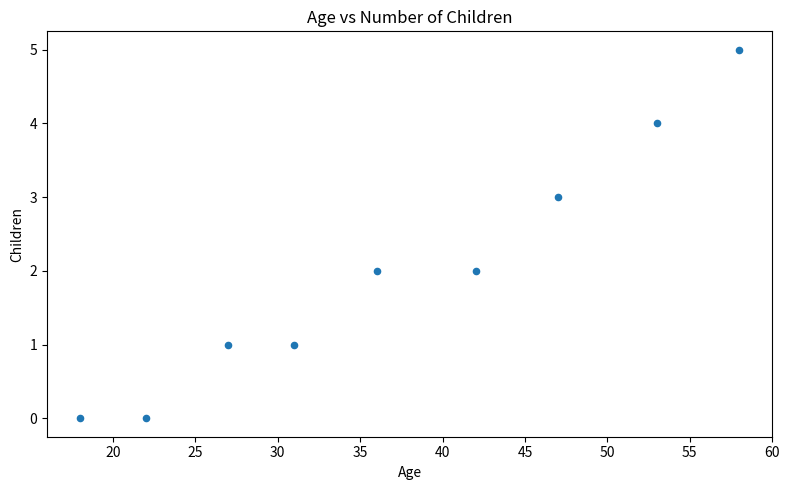

The script that saved this image: (Note: this script raises an exception after producing the figure.)
from pathlib import Path

import matplotlib

matplotlib.use("Agg")
import pandas as pd


def build_plot():
    df = pd.DataFrame(
        {
            "Age": [18, 22, 27, 31, 36, 42, 47, 53, 58],
            "Children": [0, 0, 1, 1, 2, 2, 3, 4, 5],
        }
    )
    ax = df.plot.scatter(x="Age", y="Children", figsize=(8, 5), color="tab:blue")
    ax.set_title("Age vs Number of Children")
    ax.set_xlabel("Age")
    ax.set_ylabel("Children")
    return ax.figure, ax


def main() -> None:
    fig, _ = build_plot()
    fig.tight_layout()
    fig.savefig(Path(__file__).with_name("answer.png"))


if __name__ == "__main__":
    main()
